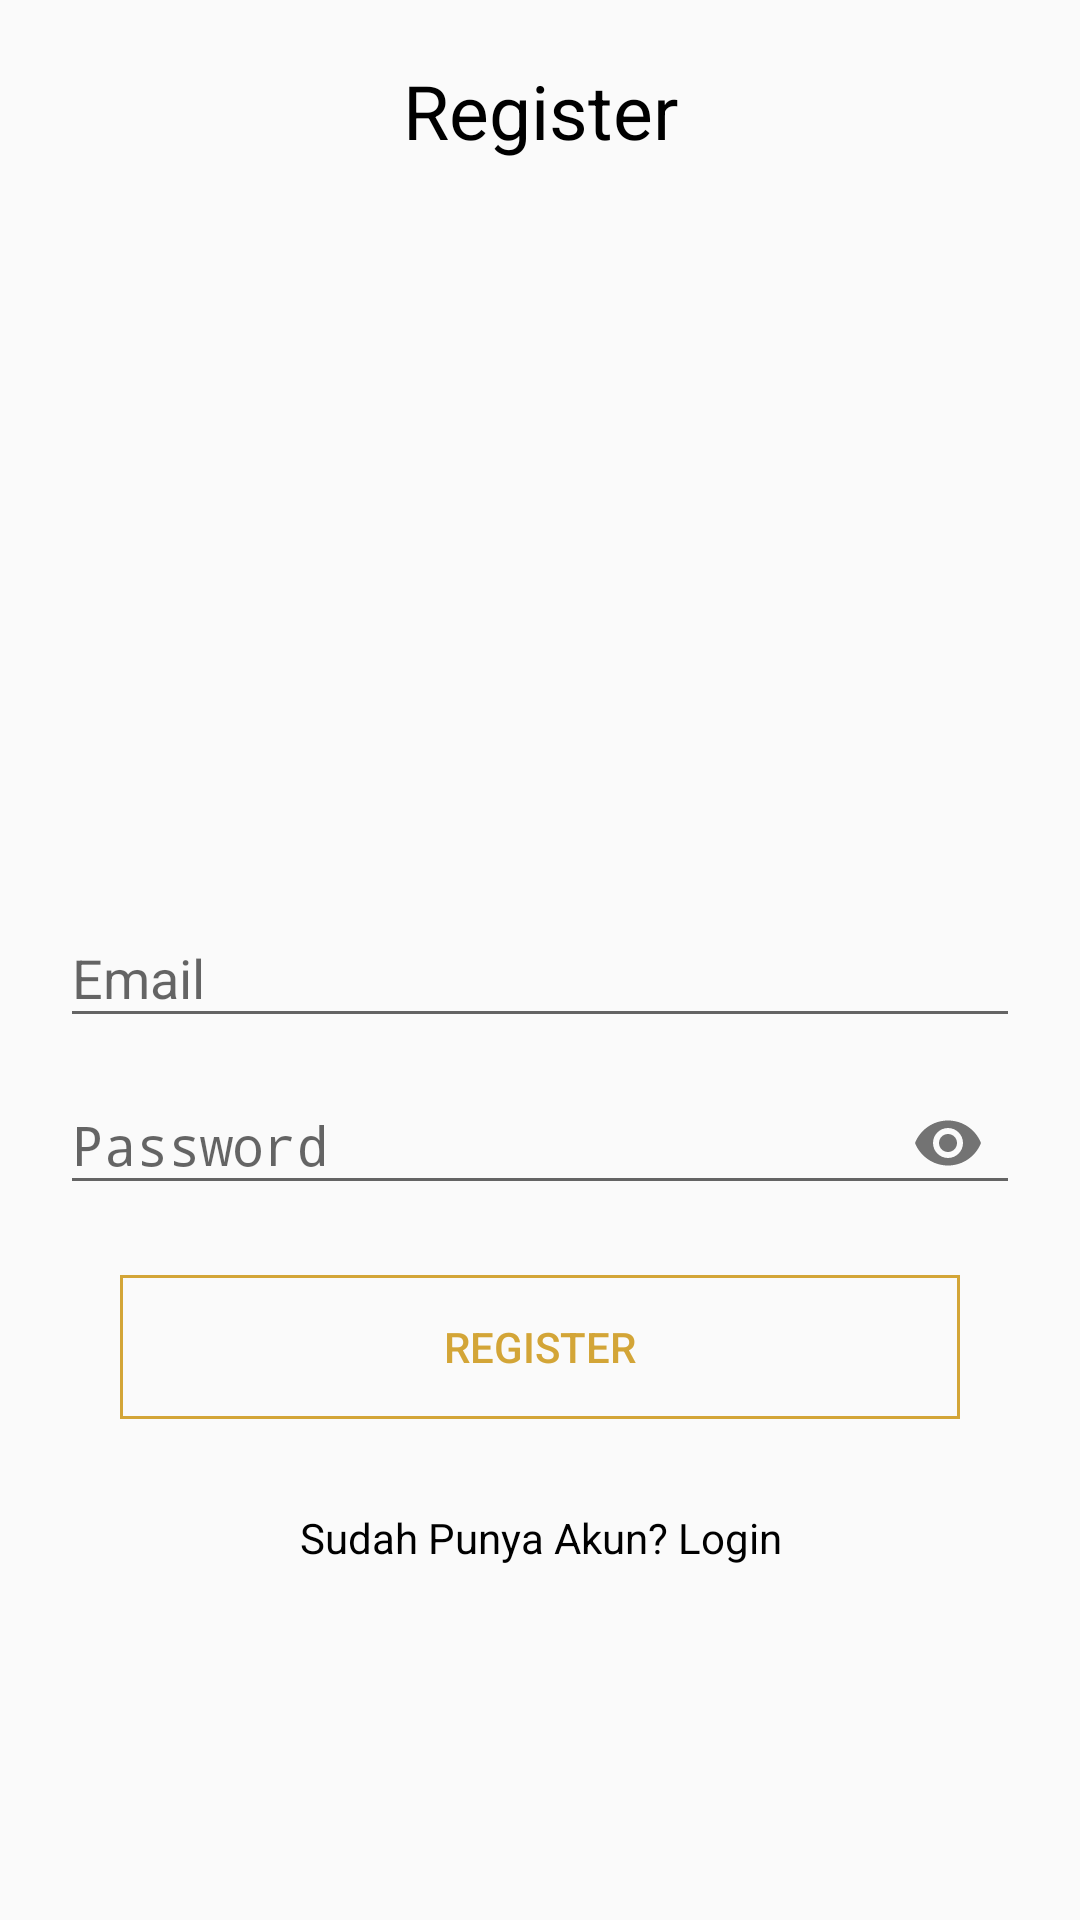

Produce the Android XML layout that renders to this screen, including the resource entries it uses.
<!-- AndroidManifest.xml: activity theme AppThemeNo -->
<!-- res/layout/activity_register.xml -->
<?xml version="1.0" encoding="utf-8"?>
<RelativeLayout xmlns:android="http://schemas.android.com/apk/res/android"
    xmlns:app="http://schemas.android.com/apk/res-auto"
    xmlns:tools="http://schemas.android.com/tools"
    android:layout_width="match_parent"
    android:padding="20dp"
    android:layout_height="match_parent"
    tools:context=".Activity.RegisterActivity">

    <TextView
        android:layout_width="match_parent"
        android:layout_height="wrap_content"
        android:textAlignment="center"
        android:text="@string/tvRegister"
        android:textColor="@color/colorBlack"
        android:textSize="25dp"/>

    <com.google.android.material.textfield.TextInputLayout
        android:layout_width="match_parent"
        android:layout_height="wrap_content"
        android:layout_centerHorizontal="true"
        android:layout_centerVertical="true"
        android:id="@+id/emailTIL">

        <EditText
            android:id="@+id/emailEt"
            android:inputType="textEmailAddress"
            android:hint="@string/Etemail"
            android:layout_width="match_parent"
            android:layout_height="wrap_content"/>

    </com.google.android.material.textfield.TextInputLayout>

    <com.google.android.material.textfield.TextInputLayout
        android:layout_width="match_parent"
        android:layout_height="wrap_content"
        android:layout_centerHorizontal="true"
        android:layout_centerVertical="true"
        android:id="@+id/passwordTIL"
        android:layout_below="@id/emailTIL"
        app:passwordToggleEnabled="true">

        <EditText
            android:id="@+id/passwordEt"
            android:inputType="textPassword"
            android:hint="@string/Etpassword"
            android:layout_width="match_parent"
            android:layout_height="wrap_content"/>

    </com.google.android.material.textfield.TextInputLayout>

    <Button
        android:id="@+id/registerBtn"
        android:text="@string/btnregister"
        android:layout_below="@id/passwordTIL"
        android:layout_centerHorizontal="true"
        android:textColor="@color/colorPrimary"
        android:background="@drawable/bg"
        android:padding="10sp"
        android:layout_marginTop="20sp"
        android:layout_width="280dp"
        android:layout_height="wrap_content"/>

    <TextView
        android:id="@+id/have_accountTv"
        android:layout_width="match_parent"
        android:layout_height="wrap_content"
        android:text="Sudah Punya Akun? Login"
        android:textAlignment="center"
        android:layout_below="@id/registerBtn"
        android:layout_marginTop="30dp"
        android:textColor="@color/colorBlack"/>

</RelativeLayout>
<!-- resources referenced by this layout -->
<resources>
  <color name="colorBlack">#000</color>
  <color name="colorPrimary">#D3A537</color>
  <!-- drawable bg (drawable) -->
  <?xml version="1.0" encoding="utf-8"?>
  <shape xmlns:android="http://schemas.android.com/apk/res/android">
  
      <stroke android:color="#D3A537"
          android:width="1dp" />
  
  </shape>
  <string name="Etemail">Email</string>
  <string name="Etpassword">Password</string>
  <string name="btnregister">Register</string>
  <string name="tvRegister">Register</string>
  <style name="AppThemeNo" parent="Theme.AppCompat.Light.NoActionBar">
  
          <item name="colorPrimary">@color/colorPrimary</item>
          <item name="colorPrimaryDark">@color/colorPrimaryDark</item>
          <item name="colorAccent">@color/colorAccent</item>
  
      </style>
  <color name="colorPrimaryDark">#787a7d</color>
  <color name="colorAccent">#787a7d</color>
</resources>
